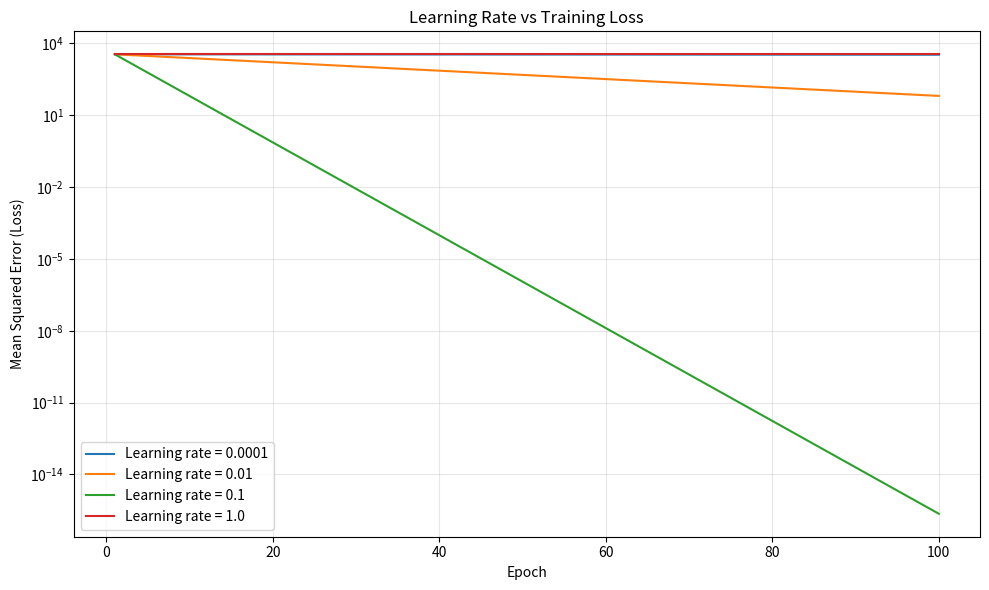
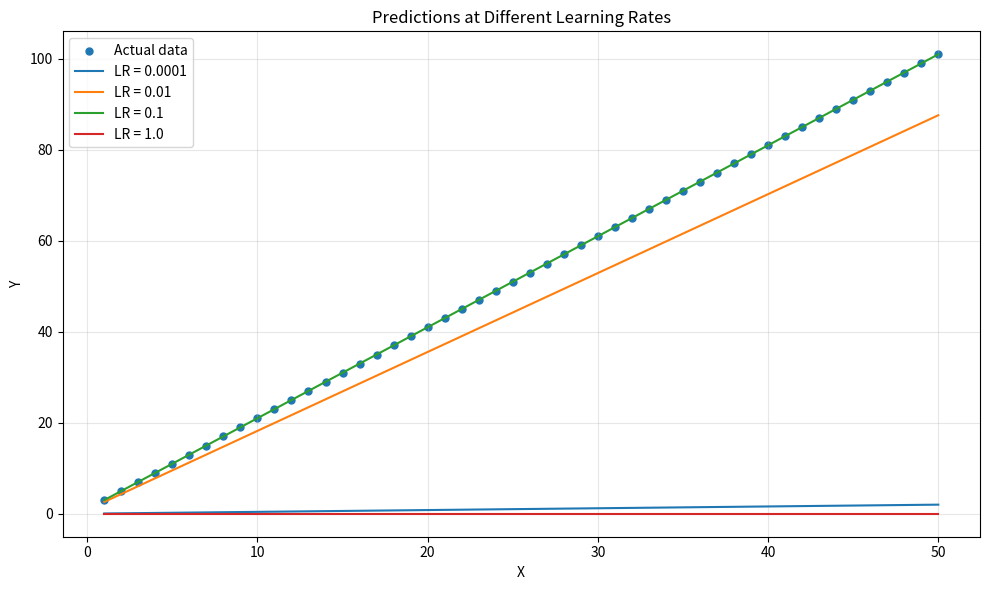

These charts were generated, in order, by the following Python code:

import numpy as np
import matplotlib.pyplot as plt

# ==========================================
# Neural Network Lab
# Experiment: How Learning Rate Affects Training
# ==========================================

# 1. Create the dataset: y = 2x + 1
X = np.arange(1, 51, dtype=float)
y = 2 * X + 1

# Normalize inputs
X_normalized = (X - X.mean()) / X.std()

# Experiment settings
learning_rates = [0.0001, 0.01, 0.1, 1.0]
epochs = 100

results = {}

# 2. Train a linear model with each learning rate
for lr in learning_rates:
    weight = 0.0
    bias = 0.0
    loss_history = []
    unstable = False

    for epoch in range(epochs):
        predictions = weight * X_normalized + bias
        errors = predictions - y
        loss = np.mean(errors ** 2)

        # Stop if training becomes unstable
        if not np.isfinite(loss) or loss > 1e12:
            unstable = True
            break

        loss_history.append(loss)

        # Calculate gradients
        dw = 2 * np.mean(errors * X_normalized)
        db = 2 * np.mean(errors)

        # Update parameters
        weight -= lr * dw
        bias -= lr * db

    # Measure the final loss if training remained stable
    if not unstable:
        predictions = weight * X_normalized + bias
        final_loss = np.mean((predictions - y) ** 2)
        if not np.isfinite(final_loss) or final_loss > 1e12:
            unstable = True
    else:
        final_loss = float("inf")

    results[lr] = {
        "weight": weight,
        "bias": bias,
        "loss_history": loss_history,
        "final_loss": final_loss,
        "unstable": unstable,
    }

# 3. Display results
print("\nLEARNING RATE EXPERIMENT")
print("=" * 45)

for lr, result in results.items():
    print(f"\nLearning rate: {lr}")

    if result["unstable"]:
        print("Training status: UNSTABLE")
        print("Loss became too large or invalid.")
    else:
        print("Training status: STABLE")
        print(f"Final weight: {result['weight']:.4f}")
        print(f"Final bias:   {result['bias']:.4f}")
        print(f"Final loss:   {result['final_loss']:.8f}")

# 4. Plot loss curves
plt.figure(figsize=(10, 6))

for lr, result in results.items():
    losses = result["loss_history"]

    if losses:
        plt.plot(
            range(1, len(losses) + 1),
            losses,
            label=f"Learning rate = {lr}",
        )

plt.title("Learning Rate vs Training Loss")
plt.xlabel("Epoch")
plt.ylabel("Mean Squared Error (Loss)")
plt.yscale("log")
plt.legend()
plt.grid(True, alpha=0.3)
plt.tight_layout()
plt.savefig("learning_rate_comparison.png", dpi=150)
plt.show()

# 5. Plot predictions for stable models
plt.figure(figsize=(10, 6))
plt.scatter(X, y, label="Actual data", s=25)

for lr, result in results.items():
    if not result["unstable"]:
        predictions = (
            result["weight"] * X_normalized + result["bias"]
        )

        plt.plot(X, predictions, label=f"LR = {lr}")

plt.title("Predictions at Different Learning Rates")
plt.xlabel("X")
plt.ylabel("Y")
plt.legend()
plt.grid(True, alpha=0.3)
plt.tight_layout()
plt.savefig("learning_rate_predictions.png", dpi=150)
plt.show()

print("\nExperiment complete!")
print("Saved graphs:")
print("- learning_rate_comparison.png")
print("- learning_rate_predictions.png")
